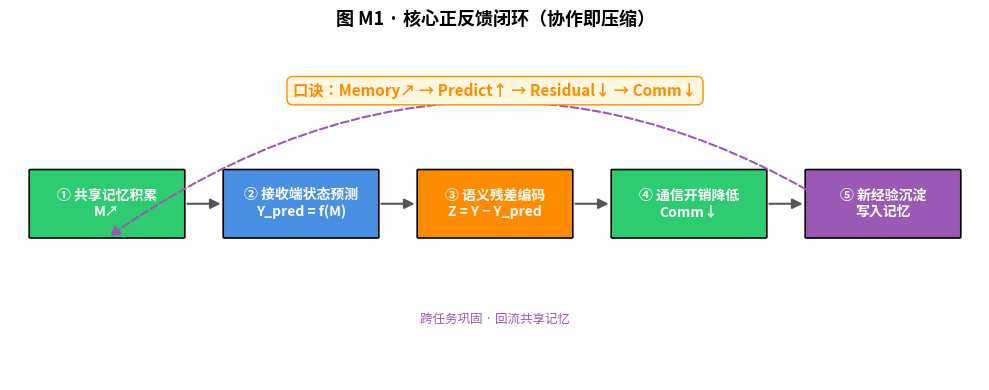
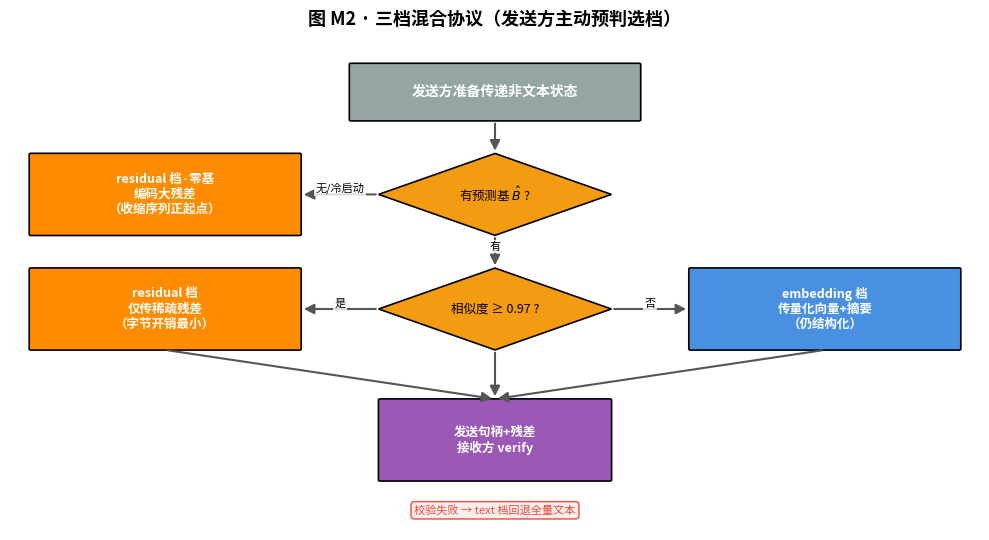
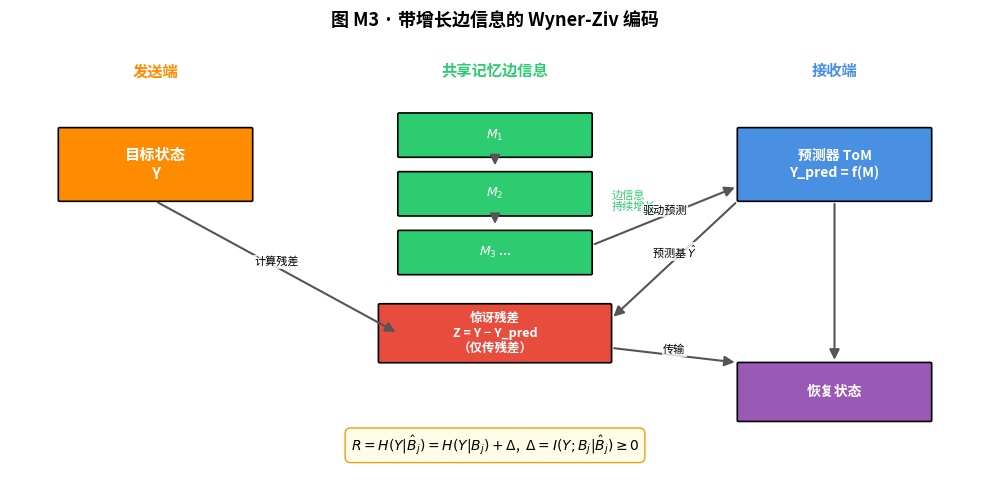
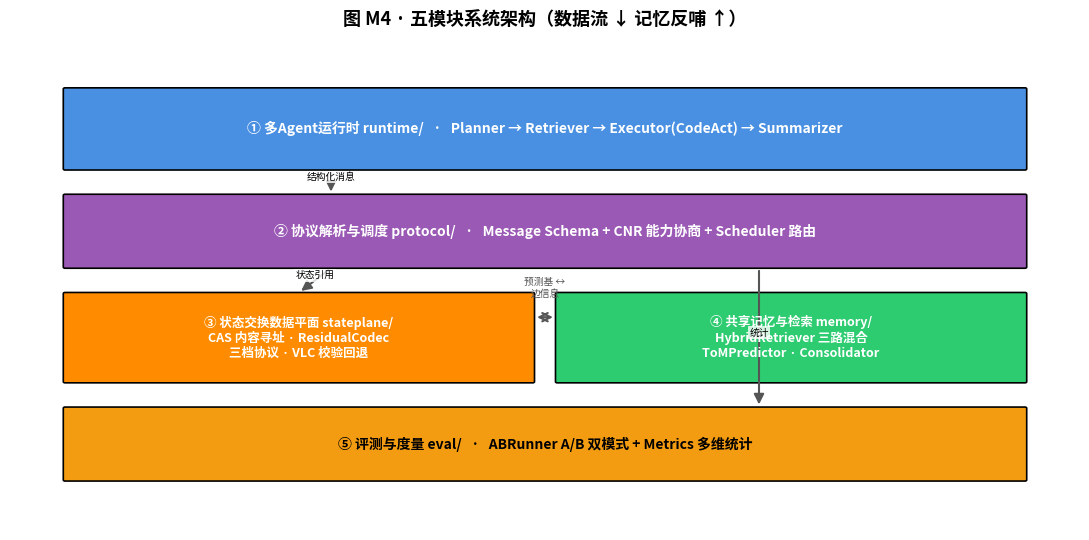
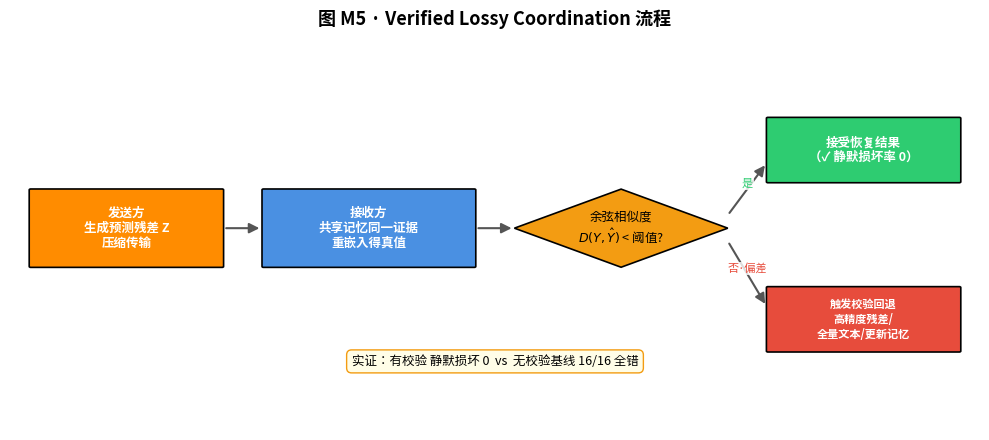

Recreate these plots in Python, in order.
#!/usr/bin/env python3
# -*- coding: utf-8 -*-
"""
用 matplotlib 绘制说明书流程图（mermaid M1-M5 的 PNG 版本）。
不依赖 nodejs/mermaid-cli，纯 matplotlib，中文字体与数据图一致。
输出到 docs/figs/manual/mermaid_M*.png
"""
from __future__ import annotations
import matplotlib
matplotlib.use("Agg")
import matplotlib.pyplot as plt
from matplotlib.patches import FancyBboxPatch, FancyArrowPatch
import matplotlib.patches as mpatches

plt.rcParams["font.sans-serif"] = ["Noto Sans CJK JP", "Noto Sans CJK SC",
                                    "WenQuanYi Zen Hei", "DejaVu Sans"]
plt.rcParams["axes.unicode_minus"] = False

BLUE = "#4A90E2"; ORANGE = "#FF8C00"; GREEN = "#2ECC71"; PURPLE = "#9B59B6"
RED = "#E74C3C"; GRAY = "#95A5A6"; YELLOW = "#F39C12"; WHITE = "#FFFFFF"

OUT = "docs/figs/manual"

def box(ax, x, y, w, h, text, fc, tc=WHITE, fs=10, bold=True, rounded=0.15):
    """画一个圆角矩形框（带文字）。"""
    p = FancyBboxPatch((x, y), w, h,
                       boxstyle=f"round,pad=0.02,rounding_size={rounded}",
                       fc=fc, ec="black", lw=1.2)
    ax.add_patch(p)
    ax.text(x + w/2, y + h/2, text, ha="center", va="center",
            fontsize=fs, color=tc, fontweight="bold" if bold else "normal",
            wrap=True, zorder=5)

def diamond(ax, x, y, w, h, text, fc=YELLOW, tc="black", fs=9):
    """画一个菱形（决策）。"""
    pts = [(x+w/2, y+h), (x+w, y+h/2), (x+w/2, y), (x, y+h/2)]
    poly = plt.Polygon(pts, fc=fc, ec="black", lw=1.2)
    ax.add_patch(poly)
    ax.text(x+w/2, y+h/2, text, ha="center", va="center", fontsize=fs, color=tc, zorder=5)

def arrow(ax, x1, y1, x2, y2, text="", tc="black", fs=8):
    """画箭头（可带标签）。"""
    a = FancyArrowPatch((x1, y1), (x2, y2),
                        arrowstyle="-|>", mutation_scale=15, lw=1.5, color="#555")
    ax.add_patch(a)
    if text:
        mx, my = (x1+x2)/2, (y1+y2)/2
        ax.text(mx, my, text, fontsize=fs, color=tc, ha="center", va="bottom",
                bbox=dict(fc="white", ec="none", alpha=0.8, pad=1), zorder=6)

def setup(title, w, h):
    fig, ax = plt.subplots(figsize=(w, h))
    ax.set_xlim(0, 100); ax.set_ylim(0, 60)
    ax.axis("off")
    ax.set_title(title, fontsize=13, fontweight="bold", pad=10)
    return fig, ax

# ============ M1 · 核心正反馈闭环 ============
def M1():
    fig, ax = setup("图 M1 · 核心正反馈闭环（协作即压缩）", 10, 4)
    # 横向 5 个框 + 回流虚线
    boxes = [
        (2,  25, 16, 12, "① 共享记忆积累\nM↗", GREEN),
        (22, 25, 16, 12, "② 接收端状态预测\nY_pred = f(M)", BLUE),
        (42, 25, 16, 12, "③ 语义残差编码\nZ = Y − Y_pred", ORANGE),
        (62, 25, 16, 12, "④ 通信开销降低\nComm↓", GREEN),
        (82, 25, 16, 12, "⑤ 新经验沉淀\n写入记忆", PURPLE),
    ]
    for x,y,w,h,t,c in boxes:
        box(ax, x, y, w, h, t, c, fs=10)
    # 正向箭头
    for i in range(4):
        x1 = boxes[i][0]+boxes[i][2]; x2 = boxes[i+1][0]
        arrow(ax, x1, 31, x2, 31)
    # 回流虚线 ⑤ → ①
    a = FancyArrowPatch((90, 25), (10, 25), arrowstyle="-|>",
                        connectionstyle="arc3,rad=0.35", mutation_scale=15,
                        lw=1.5, ls="--", color=PURPLE)
    ax.add_patch(a)
    ax.text(50, 10, "跨任务巩固 · 回流共享记忆", ha="center", fontsize=9,
            color=PURPLE, style="italic")
    # 口诀
    ax.text(50, 50, "口诀：Memory↗ → Predict↑ → Residual↓ → Comm↓",
            ha="center", fontsize=11, fontweight="bold", color=ORANGE,
            bbox=dict(fc="#FFF8E1", ec=ORANGE, boxstyle="round,pad=0.4"))
    plt.tight_layout()
    plt.savefig(f"{OUT}/mermaid_M1_feedback.png", dpi=150, bbox_inches="tight")
    plt.close(); print("✅ mermaid_M1_feedback.png")

# ============ M2 · 三档混合协议 ============
def M2():
    fig, ax = setup("图 M2 · 三档混合协议（发送方主动预判选档）", 10, 5.5)
    # 起点
    box(ax, 35, 50, 30, 7, "发送方准备传递非文本状态", GRAY, fs=10)
    # 决策1：有预测基？
    diamond(ax, 38, 36, 24, 10, "有预测基 $\hat{B}$ ?", YELLOW, fs=9)
    arrow(ax, 50, 50, 50, 46)
    # 无 → residual 零基
    box(ax, 2, 36, 28, 10, "residual 档·零基\n编码大残差\n（收缩序列正起点）", ORANGE, fs=9)
    arrow(ax, 38, 41, 30, 41, "无/冷启动", fs=8)
    # 有 → 决策2：相似度
    diamond(ax, 38, 22, 24, 10, "相似度 ≥ 0.97 ?", YELLOW, fs=9)
    arrow(ax, 50, 36, 50, 32, "有", fs=8)
    # 高 → residual
    box(ax, 2, 22, 28, 10, "residual 档\n仅传稀疏残差\n（字节开销最小）", ORANGE, fs=9)
    arrow(ax, 38, 27, 30, 27, "是", fs=8)
    # 低 → embedding
    box(ax, 70, 22, 28, 10, "embedding 档\n传量化向量+摘要\n（仍结构化）", BLUE, fs=9)
    arrow(ax, 62, 27, 70, 27, "否", fs=8)
    # 汇聚到 发送
    box(ax, 38, 6, 24, 10, "发送句柄+残差\n接收方 verify", PURPLE, fs=9)
    for x in [16, 84]:
        arrow(ax, x, 22, 50, 16)
    arrow(ax, 50, 22, 50, 16)
    # 校验失败 → text 回退（标注）
    ax.text(50, 2, "校验失败 → text 档回退全量文本", ha="center", fontsize=8,
            color=RED, style="italic",
            bbox=dict(fc="#FDEDEC", ec=RED, boxstyle="round,pad=0.3"))
    plt.tight_layout()
    plt.savefig(f"{OUT}/mermaid_M2_protocol.png", dpi=150, bbox_inches="tight")
    plt.close(); print("✅ mermaid_M2_protocol.png")

# ============ M3 · Wyner-Ziv 编码示意 ============
def M3():
    fig, ax = setup("图 M3 · 带增长边信息的 Wyner-Ziv 编码", 10, 5)
    # 三列：发送端 / 共享记忆 / 接收端
    ax.text(15, 55, "发送端", ha="center", fontsize=11, fontweight="bold", color=ORANGE)
    ax.text(50, 55, "共享记忆边信息", ha="center", fontsize=11, fontweight="bold", color=GREEN)
    ax.text(85, 55, "接收端", ha="center", fontsize=11, fontweight="bold", color=BLUE)
    # 发送端
    box(ax, 5, 38, 20, 10, "目标状态\nY", ORANGE, fs=11)
    # 共享记忆增长链
    box(ax, 40, 44, 20, 6, "$M_1$", GREEN, fs=9)
    box(ax, 40, 36, 20, 6, "$M_2$", GREEN, fs=9)
    box(ax, 40, 28, 20, 6, "$M_3$ ...", GREEN, fs=9)
    arrow(ax, 50, 44, 50, 42.5)
    arrow(ax, 50, 36, 50, 34.5)
    ax.text(62, 38, "边信息\n持续增长", fontsize=8, color=GREEN, style="italic", va="center")
    # 接收端：预测器
    box(ax, 75, 38, 20, 10, "预测器 ToM\nY_pred = f(M)", BLUE, fs=10)
    # 残差（中间）
    box(ax, 38, 16, 24, 8, "惊讶残差\nZ = Y − Y_pred\n（仅传残差）", RED, fs=9)
    # 箭头：Y→Z, M→预测器, 预测器→Z, Z→接收端
    arrow(ax, 15, 38, 40, 20, "计算残差", fs=8)
    arrow(ax, 60, 32, 75, 40, "驱动预测", fs=8)
    arrow(ax, 75, 38, 62, 22, "预测基 $\hat{Y}$", fs=8)
    arrow(ax, 62, 18, 75, 16, "传输", fs=8)
    # 接收：恢复
    box(ax, 75, 8, 20, 8, "恢复状态", PURPLE, fs=10)
    arrow(ax, 85, 38, 85, 16)
    # 公式标注
    ax.text(50, 4, "$R = H(Y|\hat{B}_j) = H(Y|B_j) + \Delta$,  $\Delta = I(Y;B_j|\hat{B}_j) \geq 0$",
            ha="center", fontsize=10, color="black", style="italic",
            bbox=dict(fc="#FFFDE7", ec=YELLOW, boxstyle="round,pad=0.4"))
    plt.tight_layout()
    plt.savefig(f"{OUT}/mermaid_M3_wynerziv.png", dpi=150, bbox_inches="tight")
    plt.close(); print("✅ mermaid_M3_wynerziv.png")

# ============ M4 · 五模块架构 ============
def M4():
    fig, ax = setup("图 M4 · 五模块系统架构（数据流 ↓ 记忆反哺 ↑）", 11, 5.5)
    # 五个模块框，按架构层次
    # ① runtime
    box(ax, 5, 44, 90, 10, "① 多Agent运行时 runtime/   ·   Planner → Retriever → Executor(CodeAct) → Summarizer", BLUE, fs=10)
    # ② protocol
    box(ax, 5, 32, 90, 9, "② 协议解析与调度 protocol/   ·   Message Schema + CNR 能力协商 + Scheduler 路由", PURPLE, fs=10)
    # ③ stateplane  ↔  ④ memory（并排，双向）
    box(ax, 5, 18, 44, 11, "③ 状态交换数据平面 stateplane/\nCAS 内容寻址 · ResidualCodec\n三档协议 · VLC 校验回退", ORANGE, fs=9)
    box(ax, 51, 18, 44, 11, "④ 共享记忆与检索 memory/\nHybridRetriever 三路混合\nToMPredictor · Consolidator", GREEN, fs=9)
    # ⑤ eval
    box(ax, 5, 6, 90, 9, "⑤ 评测与度量 eval/   ·   ABRunner A/B 双模式 + Metrics 多维统计", YELLOW, tc="black", fs=10)
    # 数据流箭头（纵向）
    arrow(ax, 30, 44, 30, 41, "结构化消息", fs=7)
    arrow(ax, 30, 32, 27, 29, "状态引用", fs=7)
    # ③↔④ 双向
    a1 = FancyArrowPatch((49, 26), (51, 26), arrowstyle="<->",
                         mutation_scale=15, lw=1.5, color="#555")
    ax.add_patch(a1)
    ax.text(50, 28.5, "预测基 ↔\n边信息", ha="center", fontsize=7, color="#555")
    # eval 横切
    arrow(ax, 70, 32, 70, 15, "统计", fs=7)
    plt.tight_layout()
    plt.savefig(f"{OUT}/mermaid_M4_architecture.png", dpi=150, bbox_inches="tight")
    plt.close(); print("✅ mermaid_M4_architecture.png")

# ============ M5 · VLC 流程 ============
def M5():
    fig, ax = setup("图 M5 · Verified Lossy Coordination 流程", 10, 4.5)
    # 横向流程
    box(ax, 2, 25, 20, 12, "发送方\n生成预测残差 Z\n压缩传输", ORANGE, fs=9)
    box(ax, 26, 25, 22, 12, "接收方\n共享记忆同一证据\n重嵌入得真值", BLUE, fs=9)
    diamond(ax, 52, 25, 22, 12, "余弦相似度\n$D(Y,\hat{Y})$ < 阈值?", YELLOW, fs=9)
    box(ax, 78, 38, 20, 10, "接受恢复结果\n（✓ 静默损坏率 0）", GREEN, fs=9)
    box(ax, 78, 12, 20, 10, "触发校验回退\n高精度残差/\n全量文本/更新记忆", RED, fs=8)
    # 箭头
    arrow(ax, 22, 31, 26, 31)
    arrow(ax, 48, 31, 52, 31)
    arrow(ax, 74, 33, 78, 41, "是", fs=8, tc=GREEN)
    arrow(ax, 74, 29, 78, 19, "否·偏差", fs=8, tc=RED)
    # 公式/数字标注
    ax.text(50, 10, "实证：有校验 静默损坏 0  vs  无校验基线 16/16 全错",
            ha="center", fontsize=9, color="black", style="italic",
            bbox=dict(fc="#FFFDE7", ec=YELLOW, boxstyle="round,pad=0.4"))
    plt.tight_layout()
    plt.savefig(f"{OUT}/mermaid_M5_vlc.png", dpi=150, bbox_inches="tight")
    plt.close(); print("✅ mermaid_M5_vlc.png")

if __name__ == "__main__":
    import os; os.makedirs(OUT, exist_ok=True)
    M1(); M2(); M3(); M4(); M5()
    print(f"\n全部 5 张流程图已生成到 {OUT}/")
